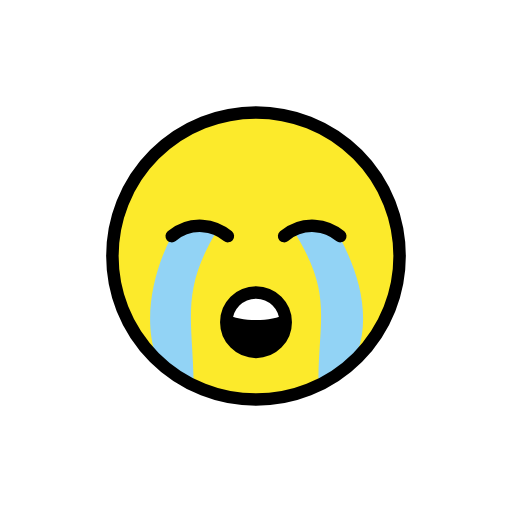
t = 0.00 s
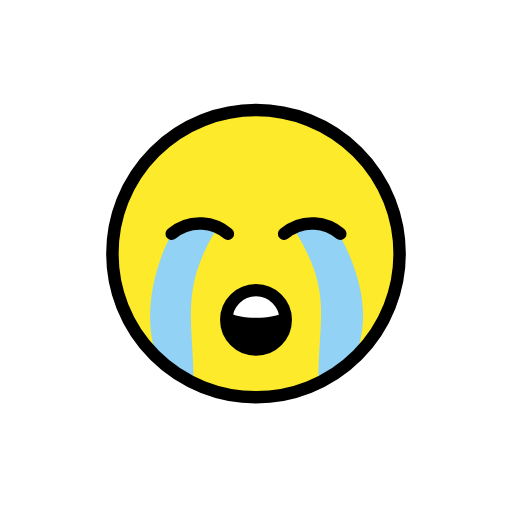
t = 0.48 s
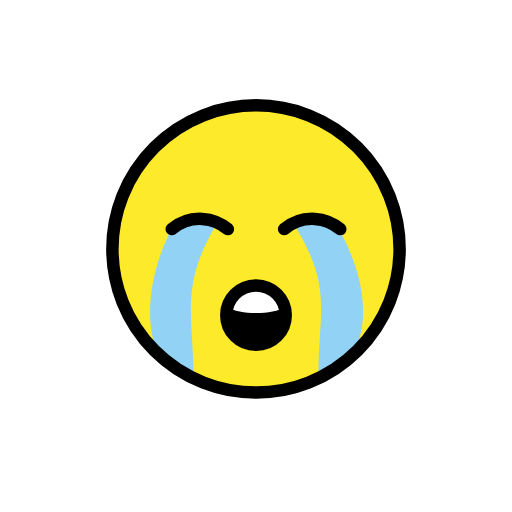
t = 1.43 s
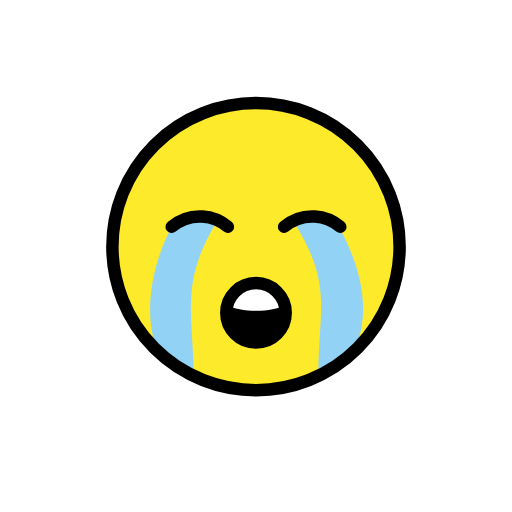
t = 1.90 s
t = 2.38 s: frame unchanged from t = 1.43 s, image omitted
t = 3.33 s: frame unchanged from t = 0.48 s, image omitted

The animated SVG that drew these frames (rendered in a browser with its animation timeline set to each time). Animation: 1 SMIL element (animateTransform=1); one cycle of 3.80 s, repeats indefinitely.

<?xml version='1.0' encoding='utf-8'?>
<svg xmlns="http://www.w3.org/2000/svg" id="emoji" viewBox="-5 -5 82 82" width="200" height="200" role="img">
  <title>OpenMoji: loudly crying face</title><g><g id="line-supplement">
    <path fill="none" stroke="#000" stroke-linecap="round" stroke-linejoin="round" stroke-width="2" d="m52,52.38c.8775-1.631,1-5.38,1-7.38,0-4-4-11-4-11" />
    <path fill="none" stroke="#000" stroke-linecap="round" stroke-linejoin="round" stroke-width="2" d="m44,36s3,6.728,3,10c0,3.065-1,8-1,10" />
    <path fill="none" stroke="#000" stroke-linecap="round" stroke-linejoin="round" stroke-width="2" d="m20,52.4c-.8775-1.631-1-5.4-1-7.4,0-4,4-11,4-11" />
    <path fill="none" stroke="#000" stroke-linecap="round" stroke-linejoin="round" stroke-width="2" d="m28,36s-3,6.728-3,10c0,3.065,1,8,1,10" />
  </g>
  <g id="color">
    <path fill="#fcea2b" d="m36.2,13.32c-12.57,0-22.8,10.23-22.8,22.8s10.23,22.8,22.8,22.8,22.8-10.23,22.8-22.8-10.23-22.8-22.8-22.8Z" />
    <path fill-rule="evenodd" d="m35.93,51.58c-2.461,0-4.742-2.368-4.742-4.987s2.444-4.66,4.905-4.66,4.701,2.205,4.701,4.823-2.403,4.823-4.864,4.823v.001Z" />
    <path fill="#fff" d="m31.37,45.29c2.025,1.288,7.318,1.288,9.26,0l-4.63-4.005-4.63,4.005Z" />
    <path fill="#92d3f5" d="m29.7,32.02c-5.762,9.541-3.86,14.27-3.696,23.98,0,1.803-5.146-2.412-6-4-2.17-5.92-.3989-13.81,2.5-19.18,2.887-1.622,6.992-2.084,7.196-.8031v.0031Z" />
    <path fill="#92d3f5" d="m42.3,32.4c5.762,9.541,3.86,13.27,3.696,22.98,0,1.803,5.396-2.412,6.25-4,2.17-5.92.1489-12.81-2.75-18.18-2.887-1.622-6.992-2.084-7.196-.8031v.0031Z" />
  </g>
  <g id="line">
    <path fill="none" stroke="#000" stroke-linecap="round" stroke-linejoin="round" stroke-width="2" d="m40.5,32.82c.4132-.344,2.246-1.792,4.909-1.636,2.161.1259,3.61,1.233,4.091,1.636" />
    <path fill="none" stroke="#000" stroke-linecap="round" stroke-linejoin="round" stroke-width="2" d="m22.5,32.82c.4132-.344,2.246-1.792,4.909-1.636,2.161.1259,3.61,1.233,4.091,1.636" />
    <circle cx="36" cy="36" r="23" fill="none" stroke="#000" stroke-miterlimit="10" stroke-width="2" />
    <circle cx="36" cy="46.6" r="4.759" fill="none" stroke="#000" stroke-linecap="round" stroke-linejoin="round" stroke-width="2" />
  </g>
<animateTransform attributeName="transform" type="translate" values="0 0;0 -1.5;0 0" dur="3.8s" repeatCount="indefinite" /></g></svg>
